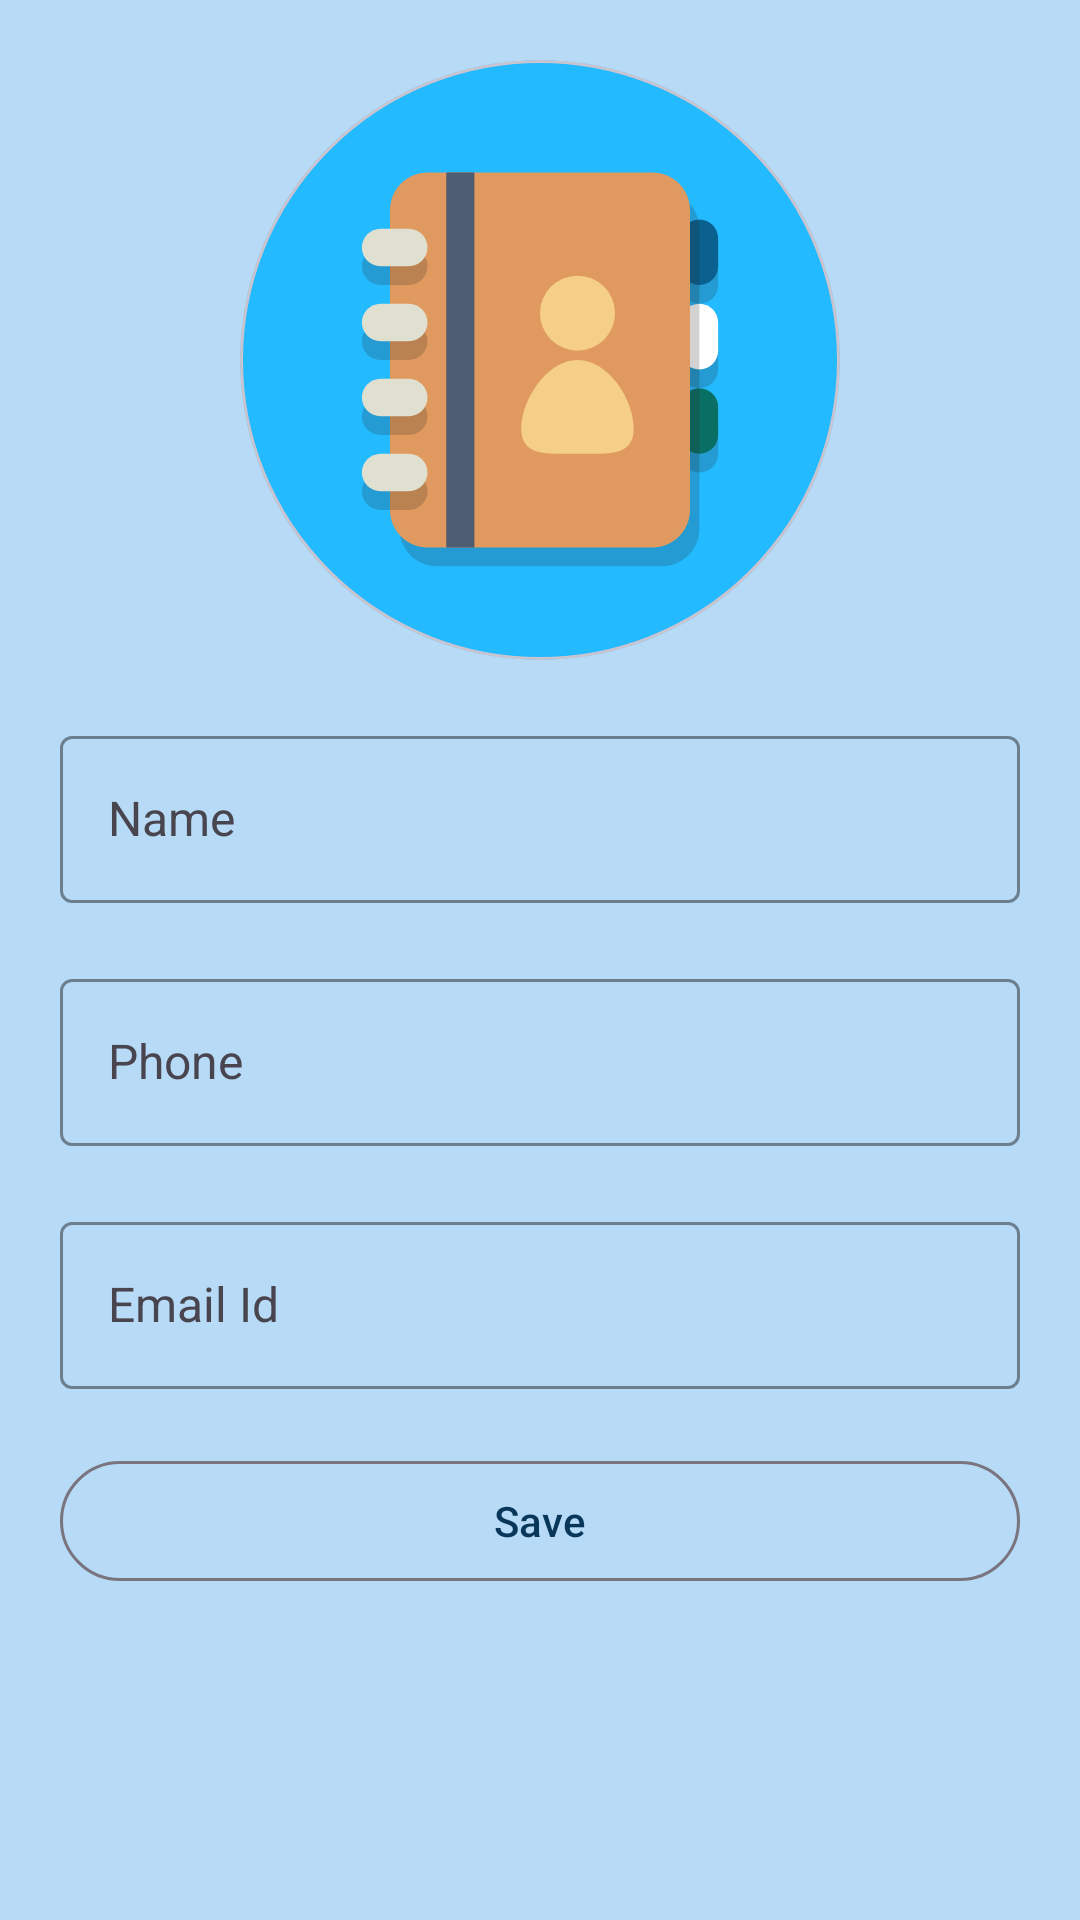

Write the Android layout XML for this screen, with the resource values it uses.
<!-- AndroidManifest.xml: application theme Theme.ContactApp -->
<!-- res/layout/fragment_add.xml -->
<?xml version="1.0" encoding="utf-8"?>
<androidx.constraintlayout.widget.ConstraintLayout xmlns:android="http://schemas.android.com/apk/res/android"
    xmlns:app="http://schemas.android.com/apk/res-auto"
    xmlns:tools="http://schemas.android.com/tools"
    android:id="@+id/aEFragRoot"
    android:layout_width="match_parent"
    android:layout_height="match_parent"
    android:background="@color/colorBlue"
    tools:context=".fragments.addedit.AddFragment">

   <com.google.android.material.card.MaterialCardView
       android:id="@+id/mcvContact"
       android:layout_width="wrap_content"
       android:layout_height="wrap_content"
       app:cardCornerRadius="200dp"
       android:layout_marginVertical="20dp"
       app:layout_constraintTop_toTopOf="parent"
       app:layout_constraintStart_toStartOf="parent"
       app:layout_constraintEnd_toEndOf="parent">

       <androidx.appcompat.widget.AppCompatImageView
           android:id="@+id/ivContactLogo"
           android:layout_width="200dp"
           android:layout_height="200dp"
           android:scaleType="centerCrop"
           app:srcCompat="@drawable/contacts_logo"/>

   </com.google.android.material.card.MaterialCardView>

    <com.google.android.material.textfield.TextInputLayout
        style="@style/Widget.Material3.TextInputLayout.OutlinedBox"
        android:id="@+id/tilName"
        android:layout_width="match_parent"
        android:layout_height="wrap_content"
        android:hint="@string/hint_name"
        app:hintTextColor="@color/colorHintBlue"
        app:boxStrokeColor="@color/colorDBlue"
        app:boxStrokeWidth="1dp"
        android:layout_marginVertical="20dp"
        android:layout_marginHorizontal="20dp"
        app:layout_constraintTop_toBottomOf="@id/mcvContact"
        app:layout_constraintStart_toStartOf="parent"
        app:layout_constraintEnd_toEndOf="parent">

        <com.google.android.material.textfield.TextInputEditText
            android:id="@+id/etUserName"
            android:textAppearance="@style/Theme.Caption"
            android:layout_width="match_parent"
            android:layout_height="wrap_content"
            android:textSize="16sp"
            android:inputType="text"
            android:imeOptions="actionNext"/>

    </com.google.android.material.textfield.TextInputLayout>

    <com.google.android.material.textfield.TextInputLayout
        style="@style/Widget.Material3.TextInputLayout.OutlinedBox"
        android:id="@+id/tilPhone"
        android:layout_width="match_parent"
        android:layout_height="wrap_content"
        android:hint="@string/hint_phone"
        app:hintTextColor="@color/colorHintBlue"
        app:boxStrokeColor="@color/colorDBlue"
        app:boxStrokeWidth="1dp"
        android:layout_marginVertical="20dp"
        android:layout_marginHorizontal="20dp"
        app:layout_constraintTop_toBottomOf="@id/tilName"
        app:layout_constraintStart_toStartOf="parent"
        app:layout_constraintEnd_toEndOf="parent">

        <com.google.android.material.textfield.TextInputEditText
            android:id="@+id/etUserMobile"
            android:textAppearance="@style/Theme.Caption"
            android:layout_width="match_parent"
            android:layout_height="wrap_content"
            android:textSize="16sp"
            android:inputType="number"
            android:imeOptions="actionNext"/>

    </com.google.android.material.textfield.TextInputLayout>

    <com.google.android.material.textfield.TextInputLayout
        style="@style/Widget.Material3.TextInputLayout.OutlinedBox"
        android:id="@+id/tilEmail"
        android:layout_width="match_parent"
        android:layout_height="wrap_content"
        android:hint="@string/hint_email_id"
        app:hintTextColor="@color/colorHintBlue"
        app:boxStrokeColor="@color/colorDBlue"
        app:boxStrokeWidth="1dp"
        android:layout_marginVertical="20dp"
        android:layout_marginHorizontal="20dp"
        app:layout_constraintTop_toBottomOf="@id/tilPhone"
        app:layout_constraintStart_toStartOf="parent"
        app:layout_constraintEnd_toEndOf="parent">

        <com.google.android.material.textfield.TextInputEditText
            android:id="@+id/etUserEmailId"
            android:textAppearance="@style/Theme.Caption"
            android:layout_width="match_parent"
            android:layout_height="wrap_content"
            android:textSize="16sp"
            android:inputType="textEmailAddress"
            android:imeOptions="actionNext"/>
    </com.google.android.material.textfield.TextInputLayout>

    <com.google.android.material.button.MaterialButton
        android:id="@+id/mBtnAdd"
        style="@style/Widget.Material3.Button.OutlinedButton"
        android:layout_width="match_parent"
        android:layout_height="wrap_content"
        android:text="@string/btn_save"
        android:textColor="@color/colorDBlue"
        app:rippleColor="#03A9F4"
        android:layout_marginVertical="20dp"
        android:layout_marginHorizontal="20dp"
        app:layout_constraintTop_toBottomOf="@id/tilEmail"
        app:layout_constraintStart_toStartOf="parent"
        app:layout_constraintEnd_toEndOf  ="parent" />

    <ProgressBar
        android:id="@+id/progressBar"
        android:layout_width="wrap_content"
        android:layout_height="wrap_content"
        android:visibility="gone"
        android:indeterminateTint="@color/colorDBlue"
        app:layout_constraintTop_toTopOf="parent"
        app:layout_constraintStart_toStartOf="parent"
        app:layout_constraintEnd_toEndOf="parent"
        app:layout_constraintBottom_toBottomOf="parent"/>

</androidx.constraintlayout.widget.ConstraintLayout>
<!-- resources referenced by this layout -->
<resources>
  <color name="colorBlue">#B7DAF6</color>
  <color name="colorDBlue">#08375A</color>
  <color name="colorHintBlue">#0283EB</color>
  <!-- drawable contacts_logo: vector/xml drawable (drawable, 3874 chars, omitted) -->
  <string name="btn_save">Save</string>
  <string name="hint_email_id">Email Id</string>
  <string name="hint_name">Name</string>
  <string name="hint_phone">Phone</string>
  <style name="Theme.Caption" parent="TextAppearance.Material3.TitleLarge">
          <item name="fontFamily">@font/kanit_regular</item>
          <item name="android:includeFontPadding">false</item>
          <item name="android:textSize">14sp</item>
          <item name="android:textColor">@color/colorDBlue</item>
      </style>
  <style name="Theme.ContactApp" parent="Base.Theme.ContactApp" />
  <style name="Base.Theme.ContactApp" parent="Theme.Material3.DayNight.NoActionBar">
          
           <item name="colorPrimary">@color/colorDBlue</item>
      </style>
</resources>
